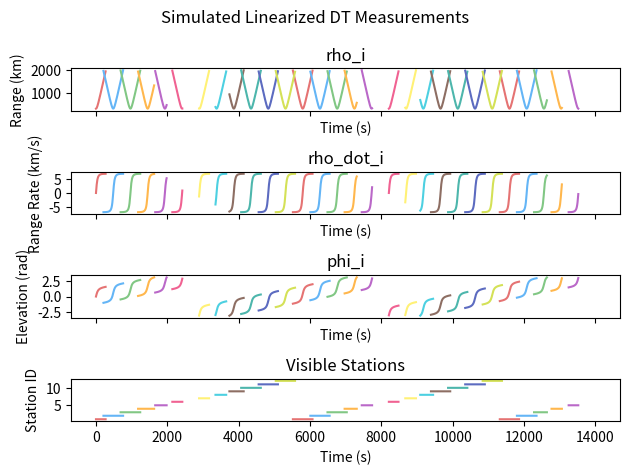

Here is the Python script that generated this plot:
from matplotlib import pyplot as plt
import numpy as np
from scipy.linalg import expm
from scipy.integrate import odeint, solve_ivp
import sys

class tracking_stations:
    """
    Equations for tracking station position and velocity measurements
    """

    def __init__(self, RE, omegaE):
        self.RE = RE
        self.omegaE = omegaE

    def theta0(self, i):
        return i*(np.pi/6)
    
    def Xi(self, t, i):
        return RE*np.cos(omegaE * t + self.theta0(i))

    def Yi(self, t, i):
        return RE*np.sin(omegaE * t + self.theta0(i))

    def Xidot(self, t, i):
        return -RE*omegaE*np.sin(omegaE * t + self.theta0(i))

    def Yidot(self, t, i):
        return RE*omegaE*np.cos(omegaE * t + self.theta0(i))

def nominal_orbit(t):
    max_vel = r0*np.sqrt(mu/(r0**3))

    theta = (t/T_tot)*2*np.pi
    x = r0*np.cos(theta)
    xdot = -max_vel*np.sin(theta)
    y = r0*np.sin(theta)
    ydot = max_vel*np.cos(theta)

    return x, xdot, y, ydot

def nominal_measurements(t, i):
    # nominal orbit
    X, Xdot, Y, Ydot = nominal_orbit(t)

    # tracking station data
    Xi = tracking_station_data.Xi(t, i)
    Yi = tracking_station_data.Yi(t, i)
    Xidot = tracking_station_data.Xidot(t, i)
    Yidot = tracking_station_data.Yidot(t, i)

    # nominal measurements
    rho    = np.sqrt((X-Xi)**2 + (Y-Yi)**2)
    rhodot = ((X-Xi)*(Xdot-Xidot) + (Y-Yi)*(Ydot-Yidot))/rho
    phi    = np.arctan2((Y-Yi),(X-Xi))

    return rho, rhodot, phi

def dyn_sys(state, t):
        """
        define dynamical system with given equations
        note: NO CTRL ACCEL OR DISTURBANCES
        """
        x, v_x, y, v_y = state
    
        # Compute the derivatives
        dx_dt = v_x
        ddx_dt = (-mu * x) / (x**2 + y**2)**(3/2)
        dy_dt = v_y
        ddy_dt = (-mu * y) / (x**2 + y**2)**(3/2)
        
        return [dx_dt, ddx_dt, dy_dt, ddy_dt]

def dt_linearization_states(x_nom, dT):
    """
    Linearize CT system about specified equilibrium/nominal operating point and find correspond DT linearized model matrices
    """

    # nominal point
    X_nom = x_nom[0][0]
    Y_nom = x_nom[1][0]

    # CT nonlinear model Jacobians - evaluated at nominal point
    A_nom = np.array([[0,1,0,0]\
            ,[(-mu*(Y_nom**2 - 2*(X_nom**2)))/((X_nom**2 + Y_nom**2)**2.5), 0, 3*mu*X_nom*Y_nom/((X_nom**2 + Y_nom**2)**2.5), 0]\
            ,[0,0,0,1]\
            ,[3*mu*X_nom*Y_nom/((X_nom**2 + Y_nom**2)**2.5), 0, (-mu*(X_nom**2 - 2*(Y_nom**2)))/((X_nom**2 + Y_nom**2)**2.5), 0]])
    B_nom = np.array([[0, 0]\
            ,[1,0]\
            ,[0,0]\
            ,[0,1]])
    
    # DT linearized model matrices
    A_hat = np.concatenate((A_nom, B_nom), axis=1)
    A_hat = np.concatenate((A_hat, np.zeros((np.shape(A_hat)[1]-np.shape(A_hat)[0], np.shape(A_hat)[1]))), axis=0)
    A_hat_expm = expm(dT*A_hat)
    F = A_hat_expm[0:np.shape(A_nom)[0], 0:np.shape(A_nom)[1]]
    G = A_hat_expm[0:np.shape(A_nom)[0]:, np.shape(A_nom)[1]:]
    
    return F, G

def dt_linearization_measurements(x_nom, t):
    """
    Linearize CT system about specified equilibrium/nominal operating point and find correspond DT linearized model matrices
    """

    # nominal point
    X_nom = x_nom[0][0]
    Y_nom = x_nom[1][0]
    Xdot_nom = x_nom[2][0]
    Ydot_nom = x_nom[3][0]

    # CT nonlinear model Jacobians - evaluated at nominal point
    C_nom = {}
    for i in range(12):
        Xi_nom = tracking_station_data.Xi(t, i)
        Yi_nom = tracking_station_data.Yi(t, i)
        Xidot_nom = tracking_station_data.Xidot(t, i)
        Yidot_nom = tracking_station_data.Yidot(t, i)
        C_nom[i] = np.array([[(X_nom-Xi_nom)/np.sqrt((X_nom-Xi_nom)**2 + (Y_nom-Yi_nom)**2), 0, (Y_nom-Yi_nom)/np.sqrt((X_nom-Xi_nom)**2 + (Y_nom-Yi_nom)**2), 0],\
                    [((Y_nom-Yi_nom)*((Xdot_nom-Xidot_nom)*(Y_nom-Yi_nom) - (Ydot_nom - Yidot_nom)*(X_nom-Xi_nom)))/(((X_nom-Xi_nom)**2 + (Y_nom-Yi_nom)**2)**1.5),\
                        (X_nom-Xi_nom)/np.sqrt((X_nom-Xi_nom)**2 + (Y_nom-Yi_nom)**2),\
                        ((X_nom-Xi_nom)*((Ydot_nom-Yidot_nom)*(X_nom-Xi_nom) - (Xdot_nom - Xidot_nom)*(Y_nom-Yi_nom)))/(((X_nom-Xi_nom)**2 + (Y_nom-Yi_nom)**2)**1.5),\
                        (Y_nom-Yi_nom)/np.sqrt((X_nom-Xi_nom)**2 + (Y_nom-Yi_nom)**2),],\
                    [-(Y_nom-Yi_nom)/((X_nom-Xi_nom)**2 + (Y_nom-Yi_nom)**2), 0, (X_nom-Xi_nom)/((X_nom-Xi_nom)**2 + (Y_nom-Yi_nom)**2), 0]])
    D_nom = np.zeros((3,2))

    H = C_nom
    M = D_nom

    return H, M

def dt_linearized_state_sim(F,G,x_nom,dT,T):
    """
    Simulate linearized DT dynamics model near nominal point
    Validate against numerical integration routine (i.e. odeint)
    """

    # intial conditions - perturbation
    # (no process noise, measurement noise, or control input perturbations)
    dx = np.array([[0],[7.5*(10**-15)],[0],[-0.021]])
    du = np.zeros((2,1))

    # # initial conditions - state, i.e. nominal point
    x_nom_new = np.array(x_nom) + dx

    # # simulate linearized DT dynamics
    x_tot_list = x_nom_new
    for t in range(dT,int(T),dT):
        dx = F@dx + G@du

        # calculate new nominal orbit
        x, xdot, y, ydot = nominal_orbit(t)
        x_nom_new = [[x],[xdot],[y],[ydot]]

        x_tot = x_nom_new + dx
        x_tot_list = np.concatenate((x_tot_list, np.array(x_tot)), axis=1)

    timesteps = np.arange(0,int(T),dT)
    fig, ax = plt.subplots(4,1,sharex=True)
    fig.suptitle('Simulated Linearized DT Dynamics')
    ax[0].plot(timesteps, np.squeeze(np.asarray(x_tot_list[0])), color='b')
    ax[0].set_title('X')
    ax[0].set_xlabel('Time (s)')
    ax[0].set_ylabel('Position (km)')
    ax[1].plot(timesteps, np.squeeze(np.asarray(x_tot_list[1])), color='b')
    ax[1].set_title('X_dot')
    ax[1].set_xlabel('Time (s)')
    ax[1].set_ylabel('Velocity (km/s)')
    ax[2].plot(timesteps, np.squeeze(np.asarray(x_tot_list[2])), color='b')
    ax[2].set_title('Y')
    ax[2].set_xlabel('Time (s)')
    ax[2].set_ylabel('Position (km)')
    ax[3].plot(timesteps, np.squeeze(np.asarray(x_tot_list[3])), color='b')
    ax[3].set_title('Y_dot')
    ax[3].set_xlabel('Time (s)')
    ax[3].set_ylabel('Velocity (km/s)')
    plt.tight_layout()

    # validate using scipy.integrate.odeint
    t_eval = np.linspace(0, T, int(T/10))
    soln = odeint(dyn_sys, np.asarray(x_nom).flatten(), t_eval)

    # Extract the results from the solution
    x_vals   = soln[:, 0]
    v_x_vals = soln[:, 1]
    y_vals   = soln[:, 2]
    v_y_vals = soln[:, 3]

    # Plot the results
    timesteps = np.arange(0,int(T),1)
    fig, ax = plt.subplots(4,1,sharex=True)
    fig.suptitle('Full Nonlinear Dynamics Simulation (using scipy.odeint)')
    ax[0].plot(t_eval, x_vals, color='r')
    ax[0].set_title('X')
    ax[0].set_xlabel('Time (s)')
    ax[0].set_ylabel('Position (km)')
    ax[1].plot(t_eval, v_x_vals, color='r')
    ax[1].set_title('X_dot')
    ax[1].set_xlabel('Time (s)')
    ax[1].set_ylabel('Velocity (km/s)')
    ax[2].plot(t_eval, y_vals, color='r')
    ax[2].set_title('Y')
    ax[2].set_xlabel('Time (s)')
    ax[2].set_ylabel('Position (km)')
    ax[3].plot(t_eval, v_y_vals, color='r')
    ax[3].set_title('Y_dot')
    ax[3].set_xlabel('Time (s)')
    ax[3].set_ylabel('Velocity (km/s)')
    plt.tight_layout()

    # residuals
    x_resid = np.squeeze(soln[:, 0] - np.asarray(x_tot_list[0]));
    xdot_resid = np.squeeze(soln[:, 1] - np.asarray(x_tot_list[1]));
    y_resid = np.squeeze(soln[:, 2] - np.asarray(x_tot_list[2]));
    ydot_resid = np.squeeze(soln[:, 3] - np.asarray(x_tot_list[3]));

    # Plot the residuals
    timesteps = np.arange(0,int(T),1)
    fig, ax = plt.subplots(4,1,sharex=True)
    fig.suptitle('Residuals (Linear DT Simulation vs Nonlinear Dynamics Simulation)')
    ax[0].plot(t_eval, x_resid)
    ax[0].set_title('X')
    ax[0].set_xlabel('Time (s)')
    ax[0].set_ylabel('Position (km)')
    ax[1].plot(t_eval, xdot_resid)
    ax[1].set_title('X_dot')
    ax[1].set_xlabel('Time (s)')
    ax[1].set_ylabel('Velocity (km/s)')
    ax[2].plot(t_eval, y_resid)
    ax[2].set_title('Y')
    ax[2].set_xlabel('Time (s)')
    ax[2].set_ylabel('Position (km)')
    ax[3].plot(t_eval, ydot_resid)
    ax[3].set_title('Y_dot')
    ax[3].set_xlabel('Time (s)')
    ax[3].set_ylabel('Velocity (km/s)')
    plt.tight_layout()
    plt.show()
    plt.close()

def dt_linearized_measurements_sim(F,G,H,M,x_nom,dT,T):
    """
    Simulate linearized DT measurement model near nominal point
    Validate against numerical integration routine (i.e. odeint)
    """
    colors = [
        '#E57373',  # Red
        '#64B5F6',  # Blue
        '#81C784',  # Green
        '#FFB74D',  # Orange
        '#BA68C8',  # Purple
        '#F06292',  # Pink
        '#FFF176',  # Yellow
        '#4DD0E1',  # Cyan
        '#8D6E63',  # Brown
        '#4DB6AC',  # Teal
        '#5C6BC0',  # Indigo
        '#D4E157'   # Lime
        ]

    fig, ax = plt.subplots(4,1,sharex=True)
    fig.suptitle('Simulated Linearized DT Measurements')
    ax[0].set_title('rho_i')
    ax[0].set_xlabel('Time (s)')
    ax[0].set_ylabel('Range (km)')
    ax[1].set_title('rho_dot_i')
    ax[1].set_xlabel('Time (s)')
    ax[1].set_ylabel('Range Rate (km/s)')
    ax[2].set_title('phi_i')
    ax[2].set_xlabel('Time (s)')
    ax[2].set_ylabel('Elevation (rad)')
    ax[3].set_title('Visible Stations')
    ax[3].set_xlabel('Time (s)')
    ax[3].set_ylabel('Station ID')

    # intial conditions - perturbation
    # (no process noise, measurement noise, or control input perturbations)
    dx = np.array([[0],[0],[0],[0]])
    du = np.zeros((2,1))

    # simulate linearized DT measurements
    for i in range(12):
        vis_list = []

        # initial conditions - measurement, i.e. nominal point
        rho, rhodot, phi = nominal_measurements(0, i)
        y_nom_new = np.array([[rho],[rhodot],[phi]])

        # visibility, starting at t=0
        theta    = np.arctan2(tracking_station_data.Yi(0,i),tracking_station_data.Xi(0,i))
        el_L_lim = (-0.5*np.pi)+theta
        el_H_lim = (0.5*np.pi)+theta

        if (phi >= el_L_lim) and (phi <= el_H_lim):
            y_tot_list = y_nom_new
            vis_list.append(i+1)
        else:
            y_tot_list = np.array([[np.nan],[np.nan],[np.nan]])
            vis_list.append(np.nan)

        # simulate linearized DT dynamics
        for t in range(dT,int(T),dT):
            # visibility, at time t
            theta    = np.arctan2(tracking_station_data.Yi(t,i),tracking_station_data.Xi(t,i))
            el_L_lim = (-0.5*np.pi)+theta
            el_H_lim = (0.5*np.pi)+theta

            dy = (H[i])@dx + M@du

            # calculate new nominal measurements
            rho, rhodot, phi = nominal_measurements(t, i)
            y_nom_new = np.array([[rho],[rhodot],[phi]])

            if (phi >= el_L_lim) and (phi <= el_H_lim):
                y_tot = y_nom_new + dy
                vis_list.append(i+1)
            else:
                y_tot = np.array([[np.nan],[np.nan],[np.nan]])
                vis_list.append(np.nan)

            y_tot_list = np.concatenate((y_tot_list, np.array(y_tot)), axis=1)

            dx = F@dx + G@du

        timesteps = np.arange(0,int(T),dT)
        ax[0].plot(timesteps, np.squeeze(np.asarray(y_tot_list[0])), color=colors[i])
        ax[1].plot(timesteps, np.squeeze(np.asarray(y_tot_list[1])), color=colors[i])
        ax[2].plot(timesteps, np.squeeze(np.asarray(y_tot_list[2])), color=colors[i])
        ax[3].plot(timesteps, vis_list, color=colors[i])
    
    plt.tight_layout()

    # validate using scipy.integrate.odeint
    def dyn_measurements(state, station_state):
        """
        define dynamical system with given equations
        note: NO CTRL ACCEL OR DISTURBANCES
        """
        x, v_x, y, v_y = state
        xi, v_xi, yi, v_yi = station_state

        # Compute the range (rho)
        rho = np.sqrt((x - xi)**2 + (y - yi)**2)
        
        # Compute the radial velocity (dot(rho))
        rho_dot = ((x - xi) * (v_x - v_xi) + (y - yi) * (v_y - v_yi)) / rho
        
        # Compute the elevation angle (phi)
        phi = np.arctan2(y - yi, x - xi)
        
        return rho, rho_dot, phi

    # validate using scipy.integrate.odeint
    t_eval = np.linspace(0, T, int(T/10))
    soln = odeint(dyn_sys, np.asarray(x_nom).flatten(), t_eval)

    fig, ax = plt.subplots(4,1,sharex=True)
    fig.suptitle('Full Nonlinear Measurements Simulation (using scipy.odeint)')
    ax[0].set_title('rho_i')
    ax[0].set_xlabel('Time (s)')
    ax[0].set_ylabel('Range (km)')
    ax[1].set_title('rho_dot_i')
    ax[1].set_xlabel('Time (s)')
    ax[1].set_ylabel('Range Rate (km/s)')
    ax[2].set_title('phi_i')
    ax[2].set_xlabel('Time (s)')
    ax[2].set_ylabel('Elevation (rad)')
    ax[3].set_title('Visible Stations')
    ax[3].set_xlabel('Time (s)')
    ax[3].set_ylabel('Station ID')
    
    for i in range(12):
        vis_list = []
        t_idx = 0
        for t in range(0,int(T),dT):
            # tracking station data
            Xi = tracking_station_data.Xi(t, i)
            Yi = tracking_station_data.Yi(t, i)
            Xidot = tracking_station_data.Xidot(t, i)
            Yidot = tracking_station_data.Yidot(t, i)
            station_state = [Xi, Xidot, Yi, Yidot]

            # visibility, at time t
            theta    = np.arctan2(Yi,Xi)
            el_L_lim = (-0.5*np.pi)+theta
            el_H_lim = (0.5*np.pi)+theta

            state = soln[t_idx, :]
            rho, rho_dot, phi = dyn_measurements(state, station_state)

            if (phi >= el_L_lim) and (phi <= el_H_lim):
                y = np.array([[rho],[rho_dot],[phi]])
                vis_list.append(i+1)
            else:
                y = np.array([[np.nan],[np.nan],[np.nan]])
                vis_list.append(np.nan)

            if t == 0:
                y_soln = y
            else:
                y_soln = np.concatenate((y_soln, y), axis=1)

            t_idx += 1

        # Plot results
        timesteps = np.arange(0,int(T),dT)
        ax[0].plot(timesteps, np.squeeze(np.asarray(y_soln[0])), color=colors[i])
        ax[1].plot(timesteps, np.squeeze(np.asarray(y_soln[1])), color=colors[i])
        ax[2].plot(timesteps, np.squeeze(np.asarray(y_soln[2])), color=colors[i])
        ax[3].plot(timesteps, vis_list, color=colors[i])

    plt.tight_layout()

    # residuals

    plt.show()
    plt.close()

if __name__ == "__main__":
    # given parameters
    mu = 398600 # gravitational constant, km3/s2
    r0 = 6678   # orbital radius, km
    T = 14000   # HARD-CODED
    T_tot = round(np.sqrt((4*(np.pi**2)*(r0**3))/mu))   # orbital period, s

    dT = 10 # 10 sec
    omegaE = 2*np.pi/86400  # rad/s
    RE = 6378   # earth radius, km

    # state definitions + initial conditions
    X = [r0]
    Y = [0]
    Xdot = [0]
    Ydot = [r0*np.sqrt(mu/(r0**3))]
    x_nom = [X,Y,Xdot,Ydot]

    # tracking stations
    tracking_station_data = tracking_stations(RE, omegaE)
    # initialize F,G,H,M matrices at t=0
    F, G = dt_linearization_states(x_nom, dT)
    H, M = dt_linearization_measurements(x_nom, 0)

    # simulate the linearize DT dynamics and measurement models
    #dt_linearized_state_sim(F,G,x_nom,dT,T)
    dt_linearized_measurements_sim(F,G,H,M,x_nom,dT,T)